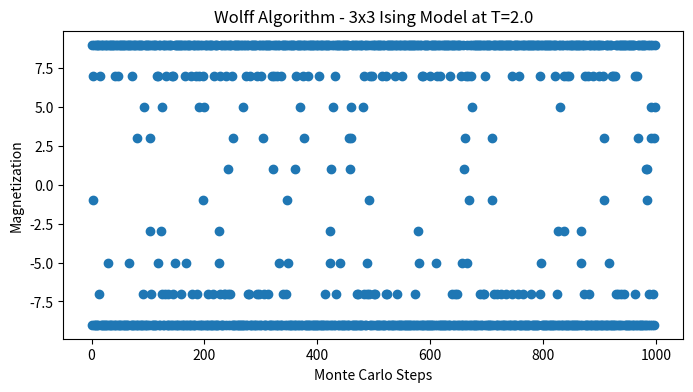

This chart was generated by the following Python code:
import matplotlib.pyplot as plt
import numpy as np

rng = np.random.default_rng(1337)


def init_grid(size):
    return 2 * rng.integers(2, size=(size, size)) - 1


def wolff_algorithm(grid, temperature):
    L = len(grid)
    i, j = rng.integers(0, L, size=2)

    cluster = {(i, j)}
    to_flip = {(i, j)}

    while to_flip:
        i, j = to_flip.pop()
        neighbors = [
            ((i + 1) % L, j),
            ((i - 1) % L, j),
            (i, (j + 1) % L),
            (i, (j - 1) % L),
        ]

        for neighbor in neighbors:
            if (
                neighbor not in cluster
                and grid[neighbor] == grid[i, j]
                and rng.random() < 1 - np.exp(-2 / temperature)
            ):
                to_flip.add(neighbor)
                cluster.add(neighbor)

    for i, j in cluster:
        grid[i, j] = -grid[i, j]


# Wolff algorithm simulation
def simulate_wolff(grid_size, temperature, num_steps):
    grid = init_grid(grid_size)
    history = []

    for _ in range(num_steps):
        wolff_algorithm(grid, temperature)
        magnetization = np.sum(grid)
        history.append(magnetization)

    return history


# Parameters
grid_size = 3
temperature = 2.0
num_steps = 1000

# Simulation
history = simulate_wolff(grid_size, temperature, num_steps)

print(len(history))

# Plotting
_, ax = plt.subplots(figsize=(8, 4))
ax.scatter(range(num_steps), history)
ax.set(
    xlabel="Monte Carlo Steps",
    ylabel="Magnetization",
    title=f"Wolff Algorithm - {grid_size}x{grid_size} Ising Model at T={temperature}",
)
plt.show()
